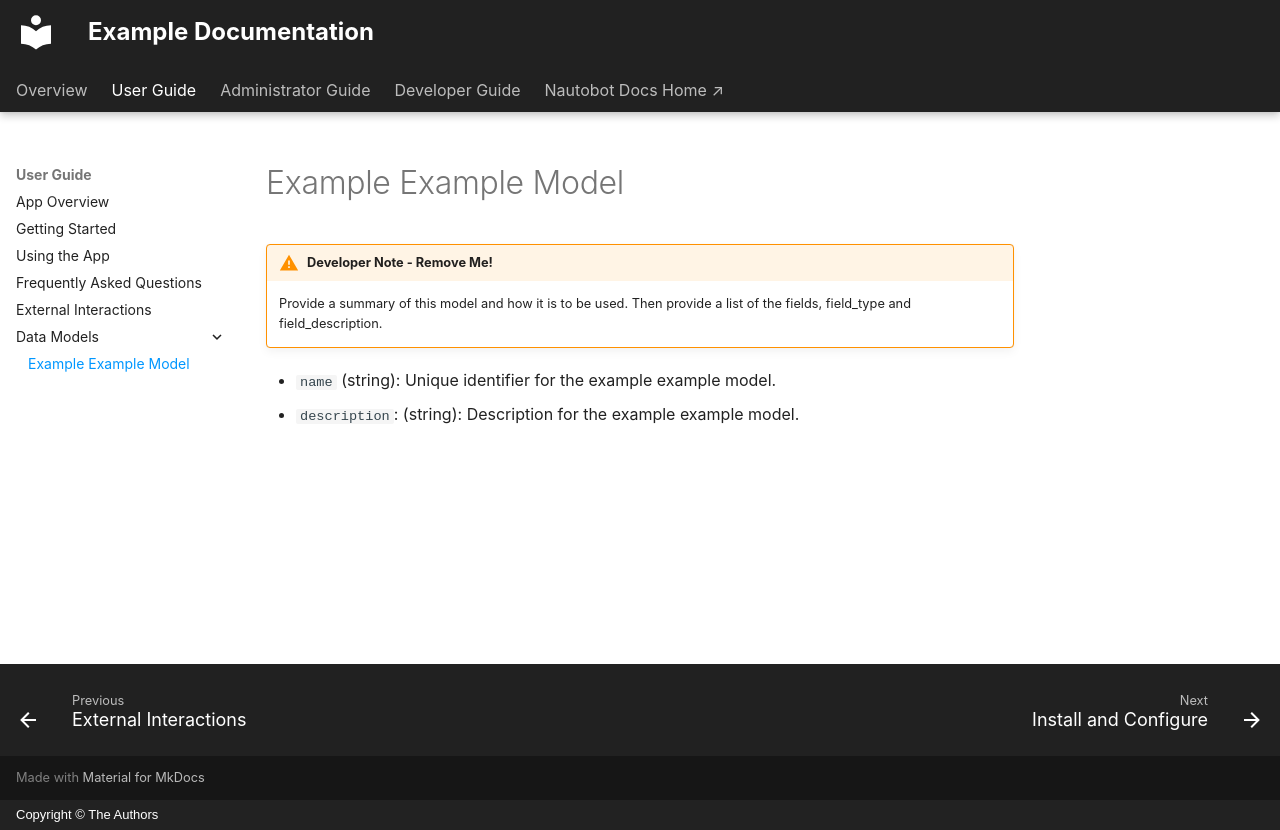

repository: smk4664/nautobot-app-example · page: models/exampleexamplemodel/index.html · generator: mkdocs · copyright: Copyright © The Authors

# Example Example Model

!!! warning "Developer Note - Remove Me!"
    Provide a summary of this model and how it is to be used. Then provide a list of the fields, field_type and field_description.

- `name` (string): Unique identifier for the example example model.
- `description`: (string): Description for the example example model.
